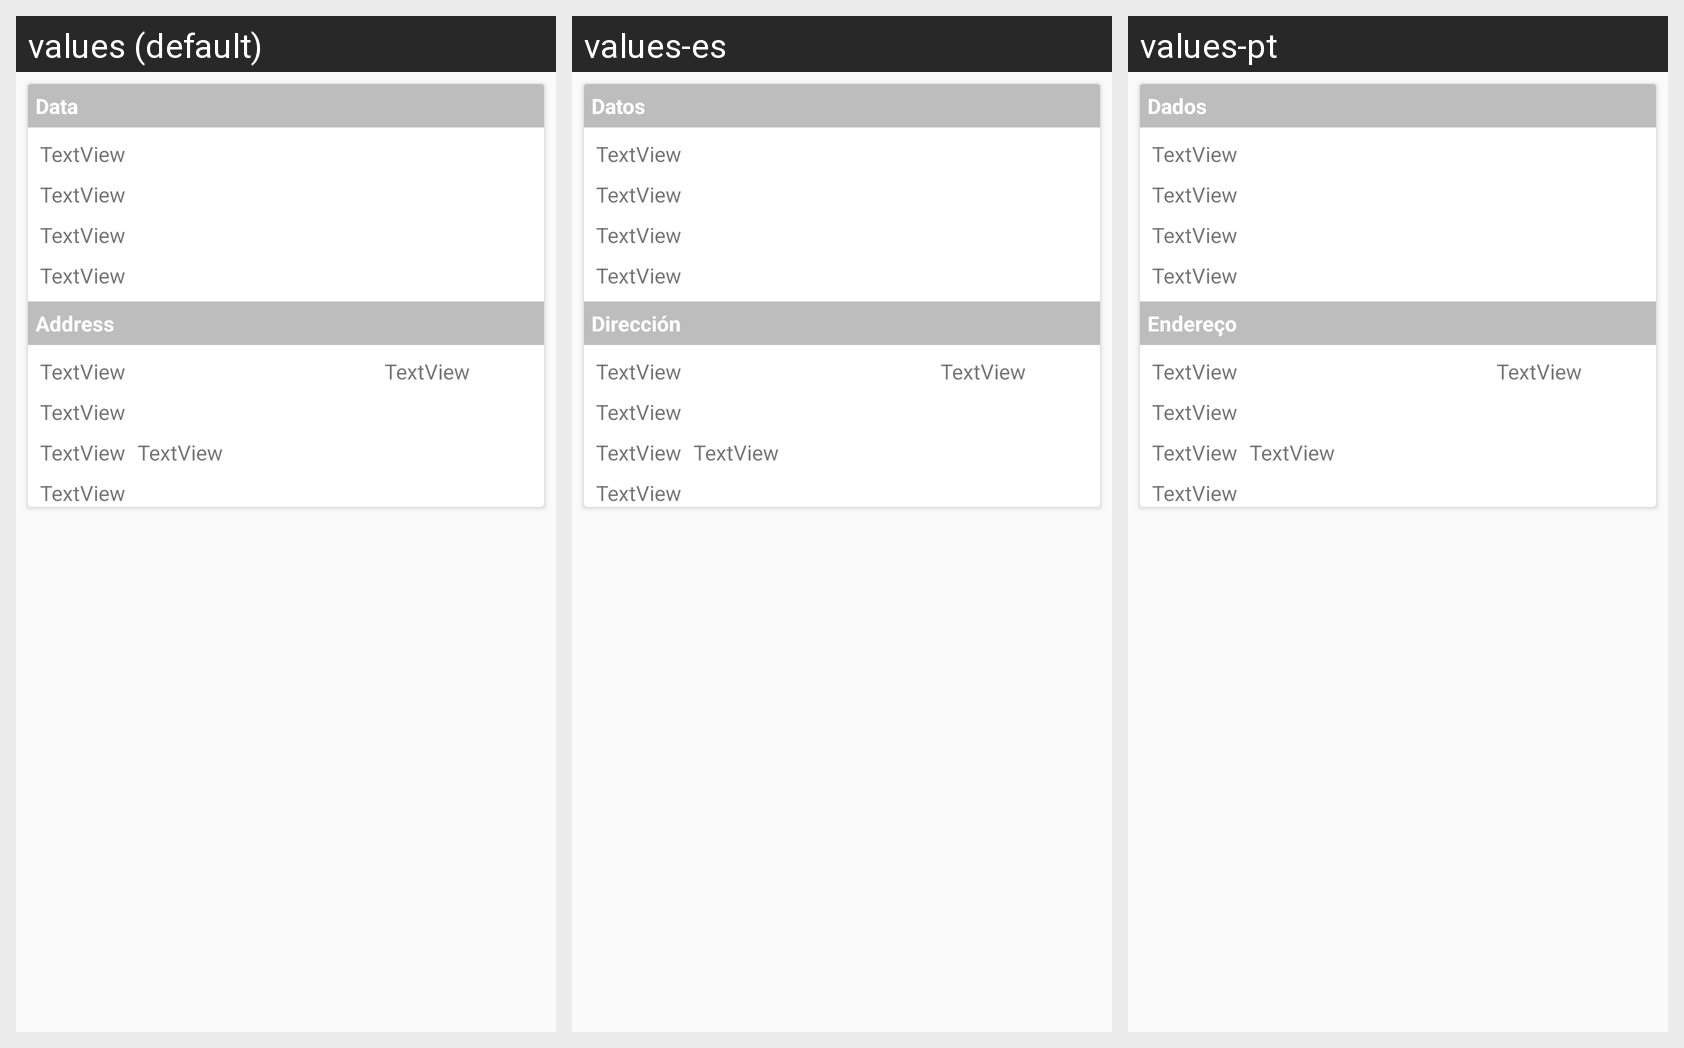

For this localized Android screen grid, give each drawn string resource with its value in every locale shown.
Android screen res/layout/linha_cliente.xml rendered under 3 locales, left to right: values (default), values-es, values-pt. Device: Nexus 5 (rendered at 1080×1920; each locale shown at half size, 540×960, under a caption strip naming it); theme AppTheme.
Strings drawn on this screen, with the default value and each locale's value (text and hints the layout hard-codes, and strings that could not be matched under every locale, appear in the picture but are not listed):

tv_endereco_titulo
  values: Address
  values-es: Dirección
  values-pt: Endereço

tv_dados_titulo
  values: Data
  values-es: Datos
  values-pt: Dados
